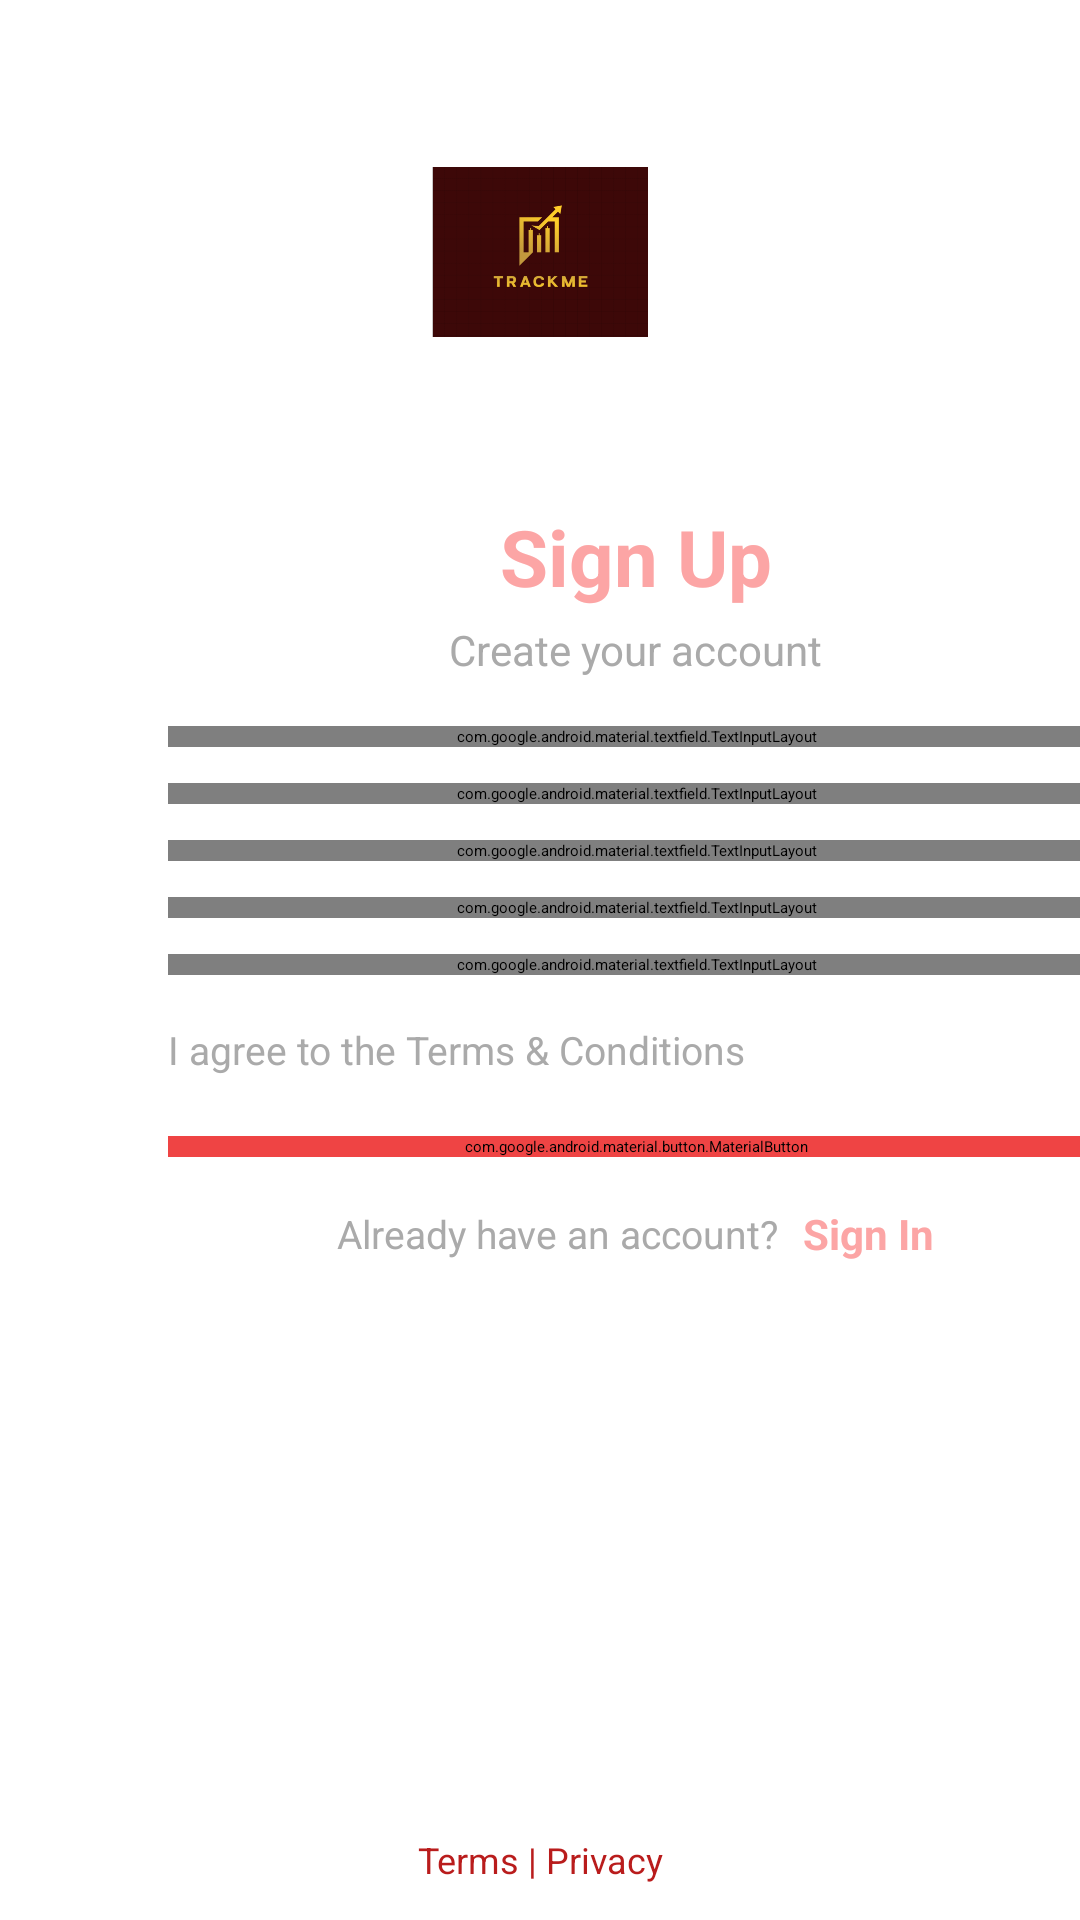

The Android layout XML behind this screen, and the referenced resources:
<!-- AndroidManifest.xml: application theme Theme.FinanceTrackerApp -->
<!-- res/layout/activity_sign_up.xml -->
<?xml version="1.0" encoding="utf-8"?>
<androidx.constraintlayout.widget.ConstraintLayout xmlns:android="http://schemas.android.com/apk/res/android"
    xmlns:app="http://schemas.android.com/apk/res-auto"
    xmlns:tools="http://schemas.android.com/tools"
    android:layout_width="match_parent"
    android:layout_height="match_parent"
    android:background="@drawable/background_image"
    tools:context=".ui.SignUpActivity">

    
    <ImageView
        android:id="@+id/ivLogo"
        android:layout_width="72dp"
        android:layout_height="72dp"
        android:layout_marginTop="48dp"
        android:src="@mipmap/logo"
        android:contentDescription="@string/app_name"
        app:layout_constraintTop_toTopOf="parent"
        app:layout_constraintStart_toStartOf="parent"
        app:layout_constraintEnd_toEndOf="parent" />

    
    <ScrollView
        android:layout_width="0dp"
        android:layout_height="0dp"
        android:layout_marginTop="24dp"
        android:layout_marginBottom="24dp"
        android:fillViewport="true"
        app:layout_constraintTop_toBottomOf="@id/ivLogo"
        app:layout_constraintBottom_toTopOf="@id/tvTerms"
        app:layout_constraintStart_toStartOf="parent"
        app:layout_constraintEnd_toEndOf="parent">

        <androidx.cardview.widget.CardView
            android:id="@+id/cardSignUp"
            android:layout_width="match_parent"
            android:layout_height="wrap_content"
            android:layout_marginHorizontal="32dp"
            app:cardCornerRadius="24dp"
            app:cardElevation="8dp"
            app:cardBackgroundColor="@android:color/transparent"
            app:layout_constraintWidth_max="420dp">

            <LinearLayout
                android:layout_width="match_parent"
                android:layout_height="wrap_content"
                android:orientation="vertical"
                android:padding="24dp"
                android:background="@drawable/blur_white_rounded">

                
                <TextView
                    android:layout_width="wrap_content"
                    android:layout_height="wrap_content"
                    android:text="@string/sign_up"
                    android:textSize="26sp"
                    android:textStyle="bold"
                    android:textColor="@color/colorPrimaryDark"
                    android:layout_gravity="center_horizontal" />

                <TextView
                    android:layout_width="wrap_content"
                    android:layout_height="wrap_content"
                    android:text="Create your account"
                    android:textSize="14sp"
                    android:textColor="@android:color/darker_gray"
                    android:layout_marginTop="4dp"
                    android:layout_marginBottom="16dp"
                    android:layout_gravity="center_horizontal" />

                
                
                <com.google.android.material.textfield.TextInputLayout
                    android:id="@+id/tilFullName"
                    style="@style/Widget.MaterialComponents.TextInputLayout.OutlinedBox"
                    android:layout_width="match_parent"
                    android:layout_height="wrap_content"
                    android:hint="Full Name"
                    app:boxStrokeColor="@color/colorSecondary"
                    app:hintTextColor="@color/colorSecondary"
                    app:startIconDrawable="@android:drawable/ic_menu_myplaces"
                    app:startIconTint="@color/colorSecondary">

                    <com.google.android.material.textfield.TextInputEditText
                        android:id="@+id/etFullName"
                        android:layout_width="match_parent"
                        android:layout_height="wrap_content"
                        android:inputType="textPersonName"
                        android:textColor="@android:color/black" />
                </com.google.android.material.textfield.TextInputLayout>

                
                <com.google.android.material.textfield.TextInputLayout
                    android:id="@+id/tilEmail"
                    style="@style/Widget.MaterialComponents.TextInputLayout.OutlinedBox"
                    android:layout_width="match_parent"
                    android:layout_height="wrap_content"
                    android:layout_marginTop="12dp"
                    android:hint="Email Address"
                    app:startIconDrawable="@android:drawable/ic_dialog_email"
                    app:startIconTint="@color/colorSecondary">

                    <com.google.android.material.textfield.TextInputEditText
                        android:id="@+id/etEmail"
                        android:layout_width="match_parent"
                        android:layout_height="wrap_content"
                        android:inputType="textEmailAddress"
                        android:textColor="@android:color/black" />
                </com.google.android.material.textfield.TextInputLayout>

                
                <com.google.android.material.textfield.TextInputLayout
                    android:id="@+id/tilPhone"
                    style="@style/Widget.MaterialComponents.TextInputLayout.OutlinedBox"
                    android:layout_width="match_parent"
                    android:layout_height="wrap_content"
                    android:layout_marginTop="12dp"
                    android:hint="Phone Number"
                    app:startIconDrawable="@android:drawable/ic_menu_call"
                    app:startIconTint="@color/colorSecondary">

                    <com.google.android.material.textfield.TextInputEditText
                        android:id="@+id/etPhone"
                        android:layout_width="match_parent"
                        android:layout_height="wrap_content"
                        android:inputType="phone"
                        android:textColor="@android:color/black" />
                </com.google.android.material.textfield.TextInputLayout>

                
                <com.google.android.material.textfield.TextInputLayout
                    android:id="@+id/tilPassword"
                    style="@style/Widget.MaterialComponents.TextInputLayout.OutlinedBox"
                    android:layout_width="match_parent"
                    android:layout_height="wrap_content"
                    android:layout_marginTop="12dp"
                    android:hint="Password"
                    app:passwordToggleEnabled="true"
                    app:startIconDrawable="@android:drawable/ic_lock_idle_lock"
                    app:startIconTint="@color/colorSecondary">

                    <com.google.android.material.textfield.TextInputEditText
                        android:id="@+id/etPassword"
                        android:layout_width="match_parent"
                        android:layout_height="wrap_content"
                        android:inputType="textPassword"
                        android:textColor="@android:color/black" />
                </com.google.android.material.textfield.TextInputLayout>

                
                <com.google.android.material.textfield.TextInputLayout
                    android:id="@+id/tilConfirmPassword"
                    style="@style/Widget.MaterialComponents.TextInputLayout.OutlinedBox"
                    android:layout_width="match_parent"
                    android:layout_height="wrap_content"
                    android:layout_marginTop="12dp"
                    android:hint="Confirm Password"
                    app:passwordToggleEnabled="true"
                    app:startIconDrawable="@android:drawable/ic_lock_idle_lock"
                    app:startIconTint="@color/colorSecondary">

                    <com.google.android.material.textfield.TextInputEditText
                        android:id="@+id/etConfirmPassword"
                        android:layout_width="match_parent"
                        android:layout_height="wrap_content"
                        android:inputType="textPassword"
                        android:textColor="@android:color/black" />
                </com.google.android.material.textfield.TextInputLayout>

                
                <CheckBox
                    android:id="@+id/cbTerms"
                    android:layout_width="match_parent"
                    android:layout_height="wrap_content"
                    android:layout_marginTop="16dp"
                    android:text="@string/agree_terms"
                    android:textColor="@android:color/darker_gray"
                    android:textSize="13sp" />

                
                <com.google.android.material.button.MaterialButton
                    android:id="@+id/btnSignUp"
                    android:layout_width="match_parent"
                    android:layout_height="wrap_content"
                    android:layout_marginTop="20dp"
                    android:text="@string/sign_up"
                    android:textColor="@android:color/white"
                    android:textSize="16sp"
                    android:backgroundTint="@color/colorSecondary"
                    app:cornerRadius="16dp" />

                
                <LinearLayout
                    android:layout_width="match_parent"
                    android:layout_height="wrap_content"
                    android:layout_marginTop="16dp"
                    android:gravity="center"
                    android:orientation="horizontal">

                    <TextView
                        android:layout_width="wrap_content"
                        android:layout_height="wrap_content"
                        android:text="Already have an account?"
                        android:textColor="@android:color/darker_gray"
                        android:textSize="13sp" />

                    <TextView
                        android:id="@+id/tvSignIn"
                        android:layout_width="wrap_content"
                        android:layout_height="wrap_content"
                        android:layout_marginStart="8dp"
                        android:text="@string/sign_in"
                        android:textColor="@color/colorPrimaryDark"
                        android:textStyle="bold"
                        android:textSize="14sp" />
                </LinearLayout>
            </LinearLayout>
        </androidx.cardview.widget.CardView>
    </ScrollView>

    
    <TextView
        android:id="@+id/tvTerms"
        android:layout_width="wrap_content"
        android:layout_height="wrap_content"
        android:layout_marginBottom="12dp"
        android:text="@string/terms_privacy"
        android:textColor="@color/colorAccent"
        android:textSize="12sp"
        app:layout_constraintBottom_toBottomOf="parent"
        app:layout_constraintStart_toStartOf="parent"
        app:layout_constraintEnd_toEndOf="parent" />
</androidx.constraintlayout.widget.ConstraintLayout>
<!-- resources referenced by this layout -->
<resources>
  <color name="colorAccent">#B91C1C</color>
  <color name="colorPrimaryDark">#FCA5A5</color>
  <color name="colorSecondary">#EF4444</color>
  <!-- drawable blur_white_rounded (drawable) -->
  <shape xmlns:android="http://schemas.android.com/apk/res/android"
      android:shape="rectangle">
      <solid android:color="#F9FFFFFF" />
      <corners android:radius="24dp" />
  </shape>
  <!-- mipmap logo: png bitmap (mipmap-hdpi, 32717 bytes) -->
  <string name="agree_terms">I agree to the Terms &amp; Conditions</string>
  <string name="app_name">TrackMe
  
  </string>
  <string name="sign_in">Sign In</string>
  <string name="sign_up">Sign Up</string>
  <string name="terms_privacy">Terms | Privacy</string>
</resources>
